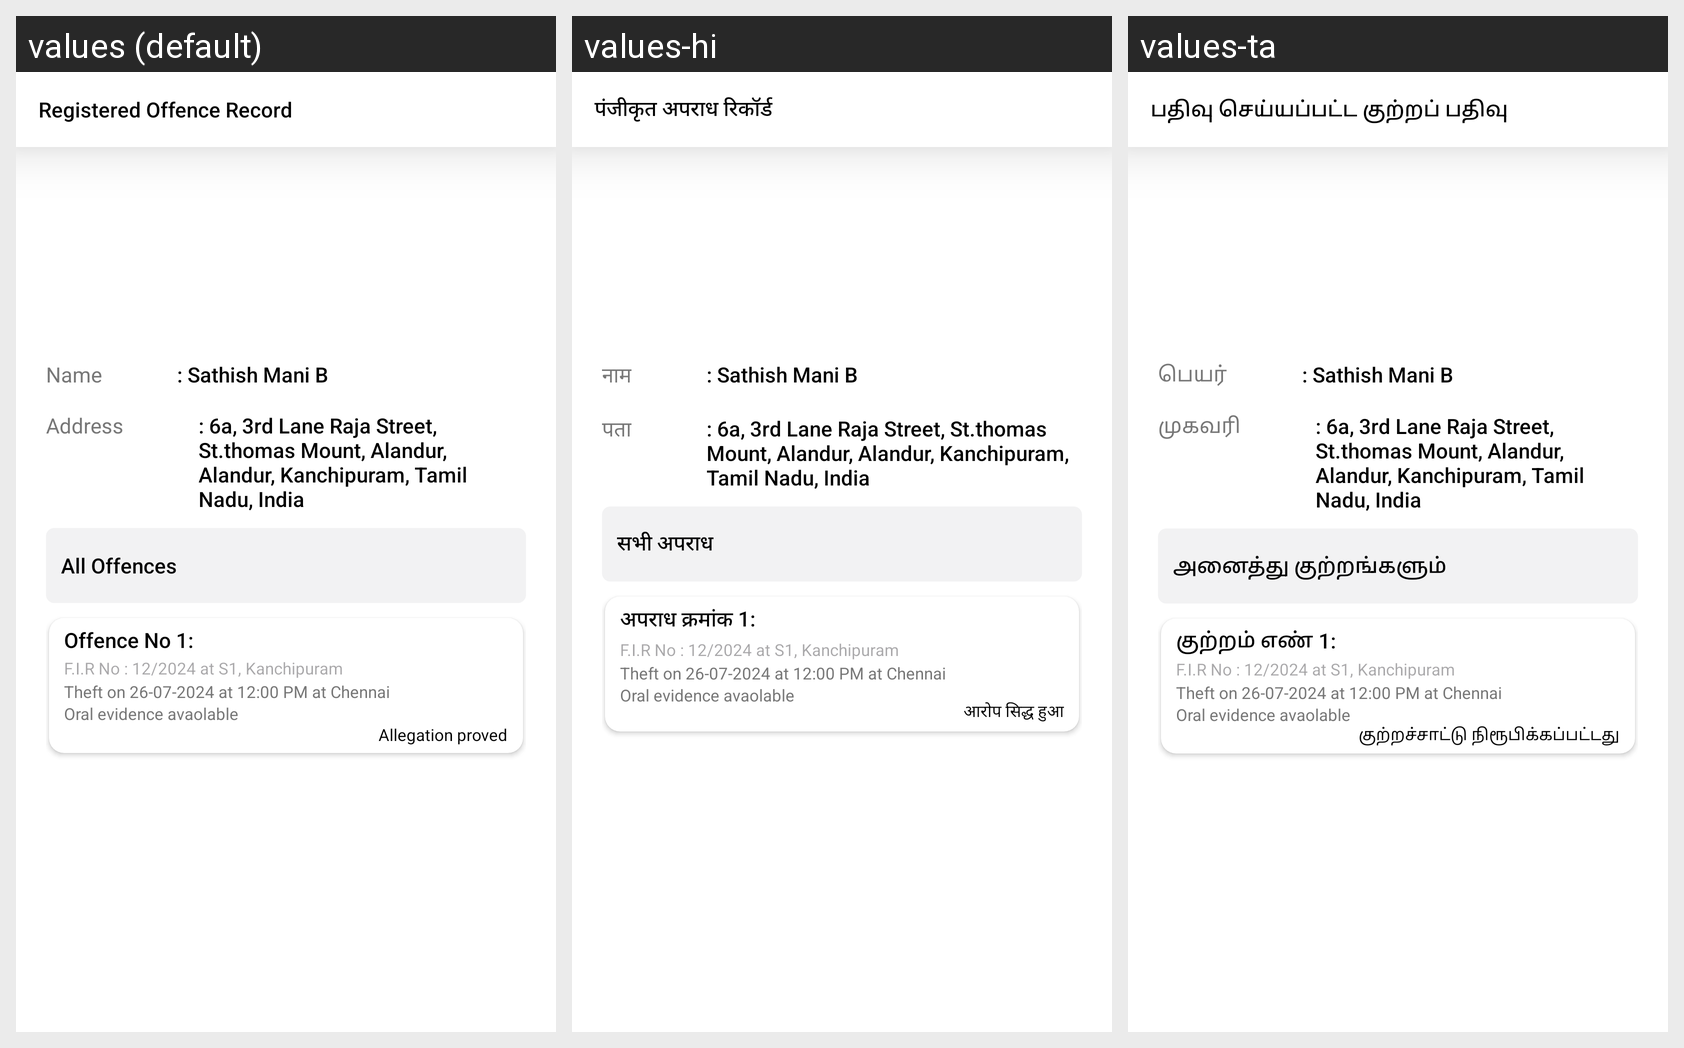

This grid shows one Android layout under several languages. Give, for every string resource on the screen, its name, the default text and each shown locale's text.
Android screen res/layout/activity_registered_offence.xml rendered under 3 locales, left to right: values (default), values-hi, values-ta. Device: Nexus 5 (rendered at 1080×1920; each locale shown at half size, 540×960, under a caption strip naming it); theme Theme.CredseMerchant.
Strings drawn on this screen, with the default value and each locale's value (text and hints the layout hard-codes, and strings that could not be matched under every locale, appear in the picture but are not listed):

registered_offence_record
  values: Registered Offence Record
  values-hi: पंजीकृत अपराध रिकॉर्ड
  values-ta: பதிவு செய்யப்பட்ட குற்றப் பதிவு

name
  values: Name
  values-hi: नाम
  values-ta: பெயர்

address
  values: Address
  values-hi: पता
  values-ta: முகவரி

all_offences
  values: All Offences
  values-hi: सभी अपराध
  values-ta: அனைத்து குற்றங்களும்

offence_no_1
  values: Offence No 1:
  values-hi: अपराध क्रमांक 1:
  values-ta: குற்றம் எண் 1:

allegation_proved
  values: Allegation proved
  values-hi: आरोप सिद्ध हुआ
  values-ta: குற்றச்சாட்டு நிரூபிக்கப்பட்டது
